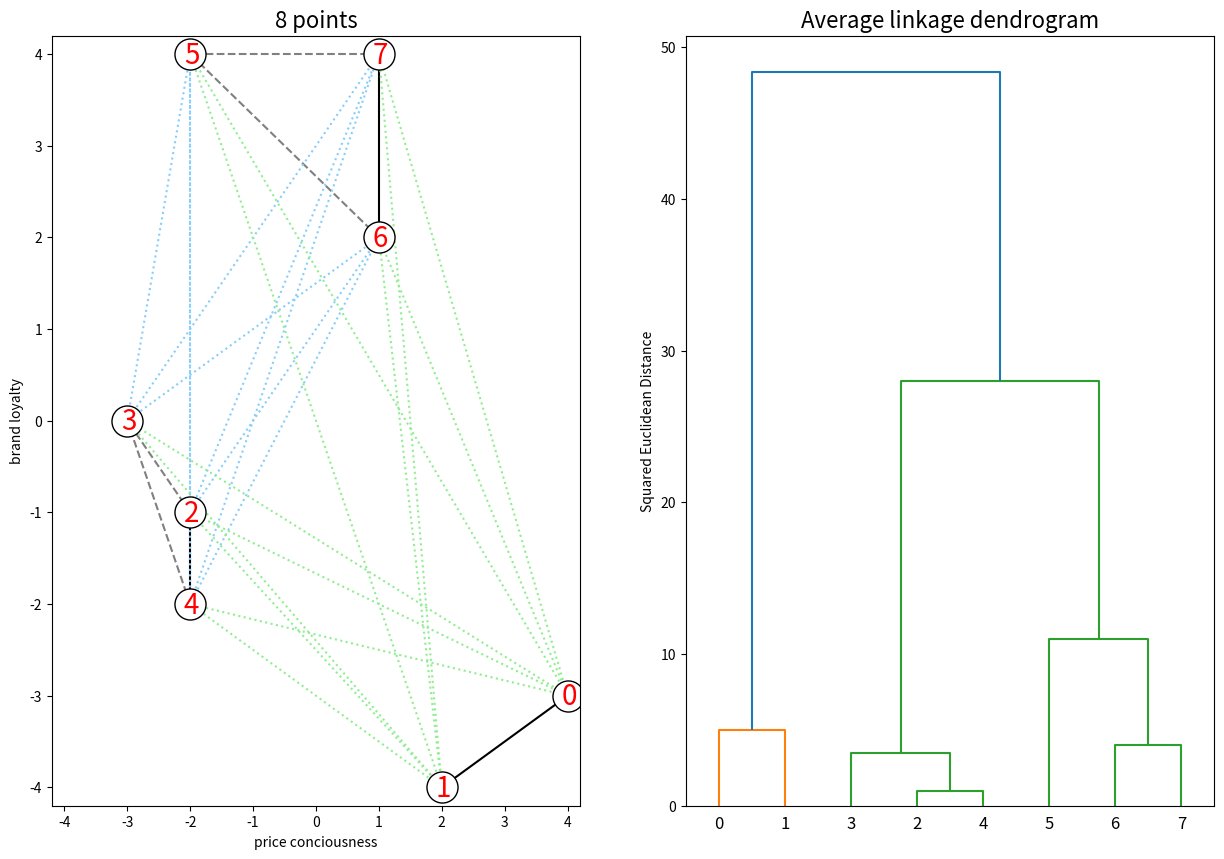

Here is the Python script that generated this plot:
# works on numpy 1.23.5, scipy 1.9.3 and matplotlib 3.6.2
import numpy as np
import matplotlib.pyplot as plt
from scipy.cluster import hierarchy


eight = np.array(([-3, -2, -2, -2, 1, 1, 2, 4], [0, 4, -1, -2, 4, 2, -4, -3])).T
eight = eight[[7,6,2,0,3,1,5,4], :]


d = np.zeros([8,8])

for i in range(0, 8):
    for j in range(0, 8):
        d[i, j] = np.linalg.norm(eight[i, :] - eight[j, :])

dd = (d**2)

ddd  = dd[1:, :-1][:, 0]
for i in range(1, 7):
    ddd = np.concatenate((ddd, dd[1:, :-1][i:, i]))

Z = hierarchy.linkage(ddd, 'average')


fig = plt.figure(figsize = (15, 10))

fig.add_subplot(1, 2, 1)
plt.xlim(-4.2, 4.2)
plt.ylim(-4.2, 4.2)
plt.title("8 points", fontsize = 16)
plt.ylabel("brand loyalty")
plt.xlabel("price conciousness")

# agglomarate first two nearest points
plt.plot([eight[4, 0], eight[2, 0]], [eight[4, 1], eight[2, 1]], c = "black", zorder = 0)
# add third point via average
plt.plot([eight[2, 0], eight[3, 0]], [eight[2, 1], eight[3, 1]], c = "grey", zorder = 0, linestyle = "--")
plt.plot([eight[4, 0], eight[3, 0]], [eight[4, 1], eight[3, 1]], c = "grey", zorder = 0, linestyle = "--")
# agglomerate second two nearest points
plt.plot([eight[6, 0], eight[7, 0]], [eight[6, 1], eight[7, 1]], c = "black", zorder = 0)
# agglomarate third two nearest points
plt.plot([eight[0, 0], eight[1, 0]], [eight[0, 1], eight[1, 1]], c = "black", zorder = 0)
# add point six to second subcluster via average
plt.plot([eight[7, 0], eight[5, 0]], [eight[7, 1], eight[5, 1]], c = "grey", zorder = 0, linestyle = "--")
plt.plot([eight[6, 0], eight[5, 0]], [eight[6, 1], eight[5, 1]], c = "grey", zorder = 0, linestyle = "--")

# compute subcluster between 345 and 678 via average
for i in range(2, 5):
    for j in range(5, 8):
        plt.plot([eight[i, 0], eight[j, 0]], [eight[i, 1], eight[j, 1]], 
                 c = "lightskyblue", zorder = 0, linestyle = "dotted")


# compute in case of merging of two last clusters:
for i in [0, 1]:
    for j in range(2, 8):
        plt.plot([eight[i, 0], eight[j, 0]], [eight[i, 1], eight[j, 1]], 
                 c = "lightgreen", zorder = 0, linestyle = "dotted")

plt.scatter(eight[:, 0], eight[:, 1], c = "w", edgecolors = "black", s = 500)
for i in range(0, 8):
    plt.text(eight[i, 0]-0.1, eight[i, 1]-0.1, str(i), fontsize = 20, color = "r")

fig.add_subplot(1, 2, 2)
h = hierarchy.dendrogram(Z)
plt.title("Average linkage dendrogram", fontsize = 16)
plt.ylabel("Squared Euclidean Distance")

plt.show()

